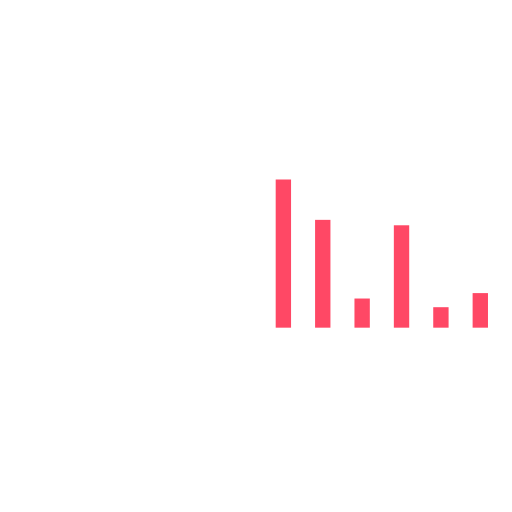
t = 0.00 s
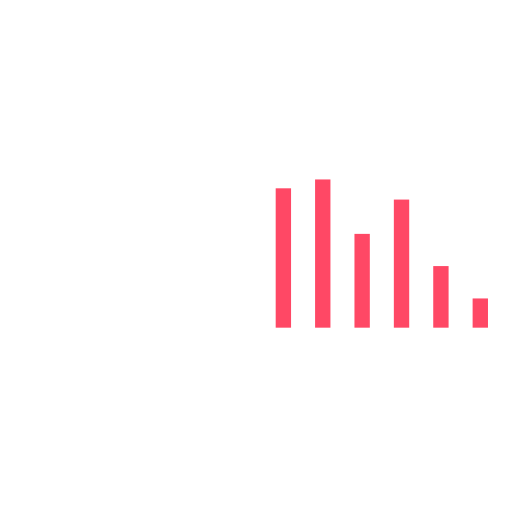
t = 0.17 s
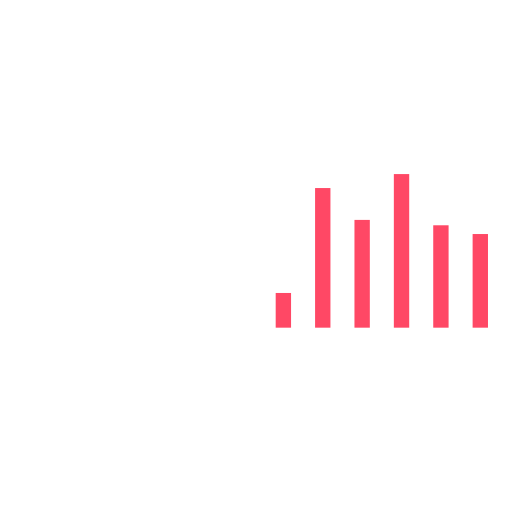
t = 0.33 s
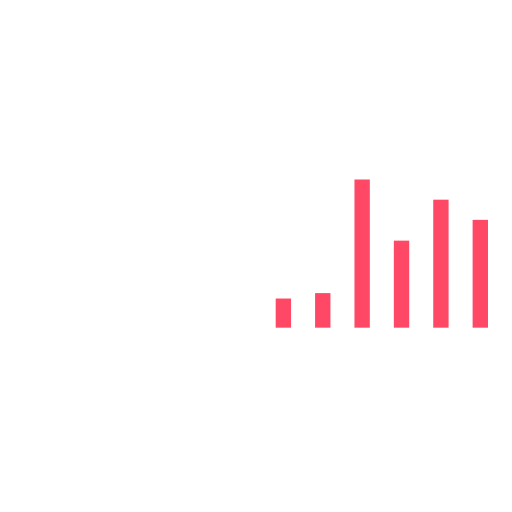
t = 0.50 s
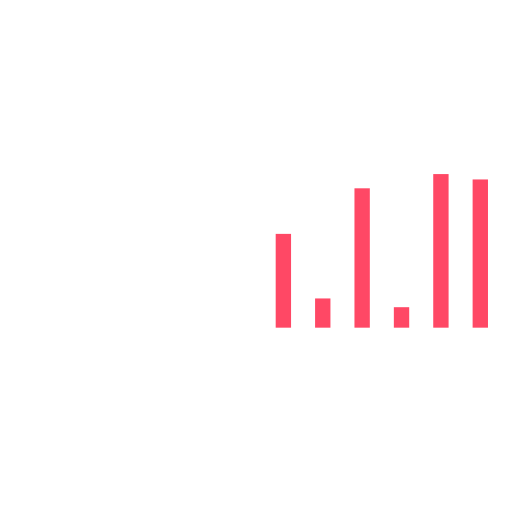
t = 0.67 s
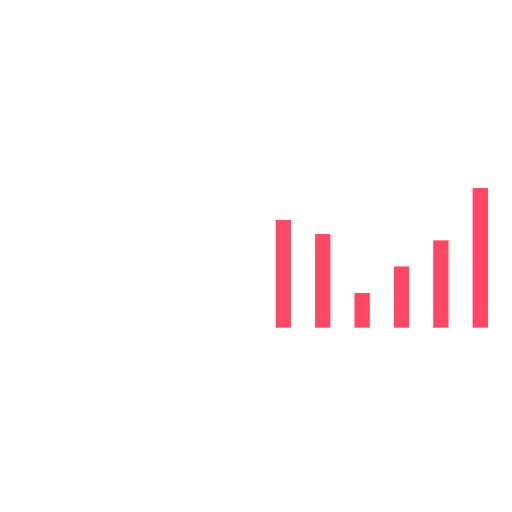
t = 0.83 s

The animated SVG that drew these frames (rendered in a browser with its animation timeline set to each time). Animation: 6 SMIL elements (animate=6); one cycle of 1.00 s, repeats indefinitely.

<svg class="lds-equalizer" width="40px"  height="40px"  xmlns="http://www.w3.org/2000/svg" viewBox="0 0 100 100" preserveAspectRatio="xMidYMid"><g transform="rotate(180 50 50)"><rect ng-attr-x="{{7.6923076923076925 - config.width/2}}" y="36" ng-attr-width="{{config.width}}" height="24.0108" fill="#ff4865" x="4.6923076923076925" width="3">
  <animate attributeName="height" calcMode="spline" values="20;30;4;20" times="0;0.33;0.66;1" ng-attr-dur="{{config.speed}}" keySplines="0.5 0 0.5 1;0.5 0 0.5 1;0.5 0 0.5 1" repeatCount="indefinite" begin="-0.5833333333333334s" dur="1">
</animate></rect><rect ng-attr-x="{{15.384615384615385 - config.width/2}}" y="36" ng-attr-width="{{config.width}}" height="28.4181" fill="#ff4865" x="12.384615384615385" width="3">
  <animate attributeName="height" calcMode="spline" values="20;30;4;20" times="0;0.33;0.66;1" ng-attr-dur="{{config.speed}}" keySplines="0.5 0 0.5 1;0.5 0 0.5 1;0.5 0 0.5 1" repeatCount="indefinite" begin="-0.6666666666666666s" dur="1">
</animate></rect><rect ng-attr-x="{{23.076923076923077 - config.width/2}}" y="36" ng-attr-width="{{config.width}}" height="8.11305" fill="#ff4865" x="20.076923076923077" width="3">
  <animate attributeName="height" calcMode="spline" values="20;30;4;20" times="0;0.33;0.66;1" ng-attr-dur="{{config.speed}}" keySplines="0.5 0 0.5 1;0.5 0 0.5 1;0.5 0 0.5 1" repeatCount="indefinite" begin="0s" dur="1">
</animate></rect><rect ng-attr-x="{{30.76923076923077 - config.width/2}}" y="36" ng-attr-width="{{config.width}}" height="29.9656" fill="#ff4865" x="27.76923076923077" width="3">
  <animate attributeName="height" calcMode="spline" values="20;30;4;20" times="0;0.33;0.66;1" ng-attr-dur="{{config.speed}}" keySplines="0.5 0 0.5 1;0.5 0 0.5 1;0.5 0 0.5 1" repeatCount="indefinite" begin="-0.75s" dur="1">
</animate></rect><rect ng-attr-x="{{38.46153846153846 - config.width/2}}" y="36" ng-attr-width="{{config.width}}" height="4.08943" fill="#ff4865" x="35.46153846153846" width="3">
  <animate attributeName="height" calcMode="spline" values="20;30;4;20" times="0;0.33;0.66;1" ng-attr-dur="{{config.speed}}" keySplines="0.5 0 0.5 1;0.5 0 0.5 1;0.5 0 0.5 1" repeatCount="indefinite" begin="-0.08333333333333333s" dur="1">
</animate></rect><rect ng-attr-x="{{46.15384615384615 - config.width/2}}" y="36" ng-attr-width="{{config.width}}" height="10.4173" fill="#ff4865" x="43.15384615384615" width="3">
  <animate attributeName="height" calcMode="spline" values="20;30;4;20" times="0;0.33;0.66;1" ng-attr-dur="{{config.speed}}" keySplines="0.5 0 0.5 1;0.5 0 0.5 1;0.5 0 0.5 1" repeatCount="indefinite" begin="-0.25s" dur="1">
</animate></rect>
</g></svg>